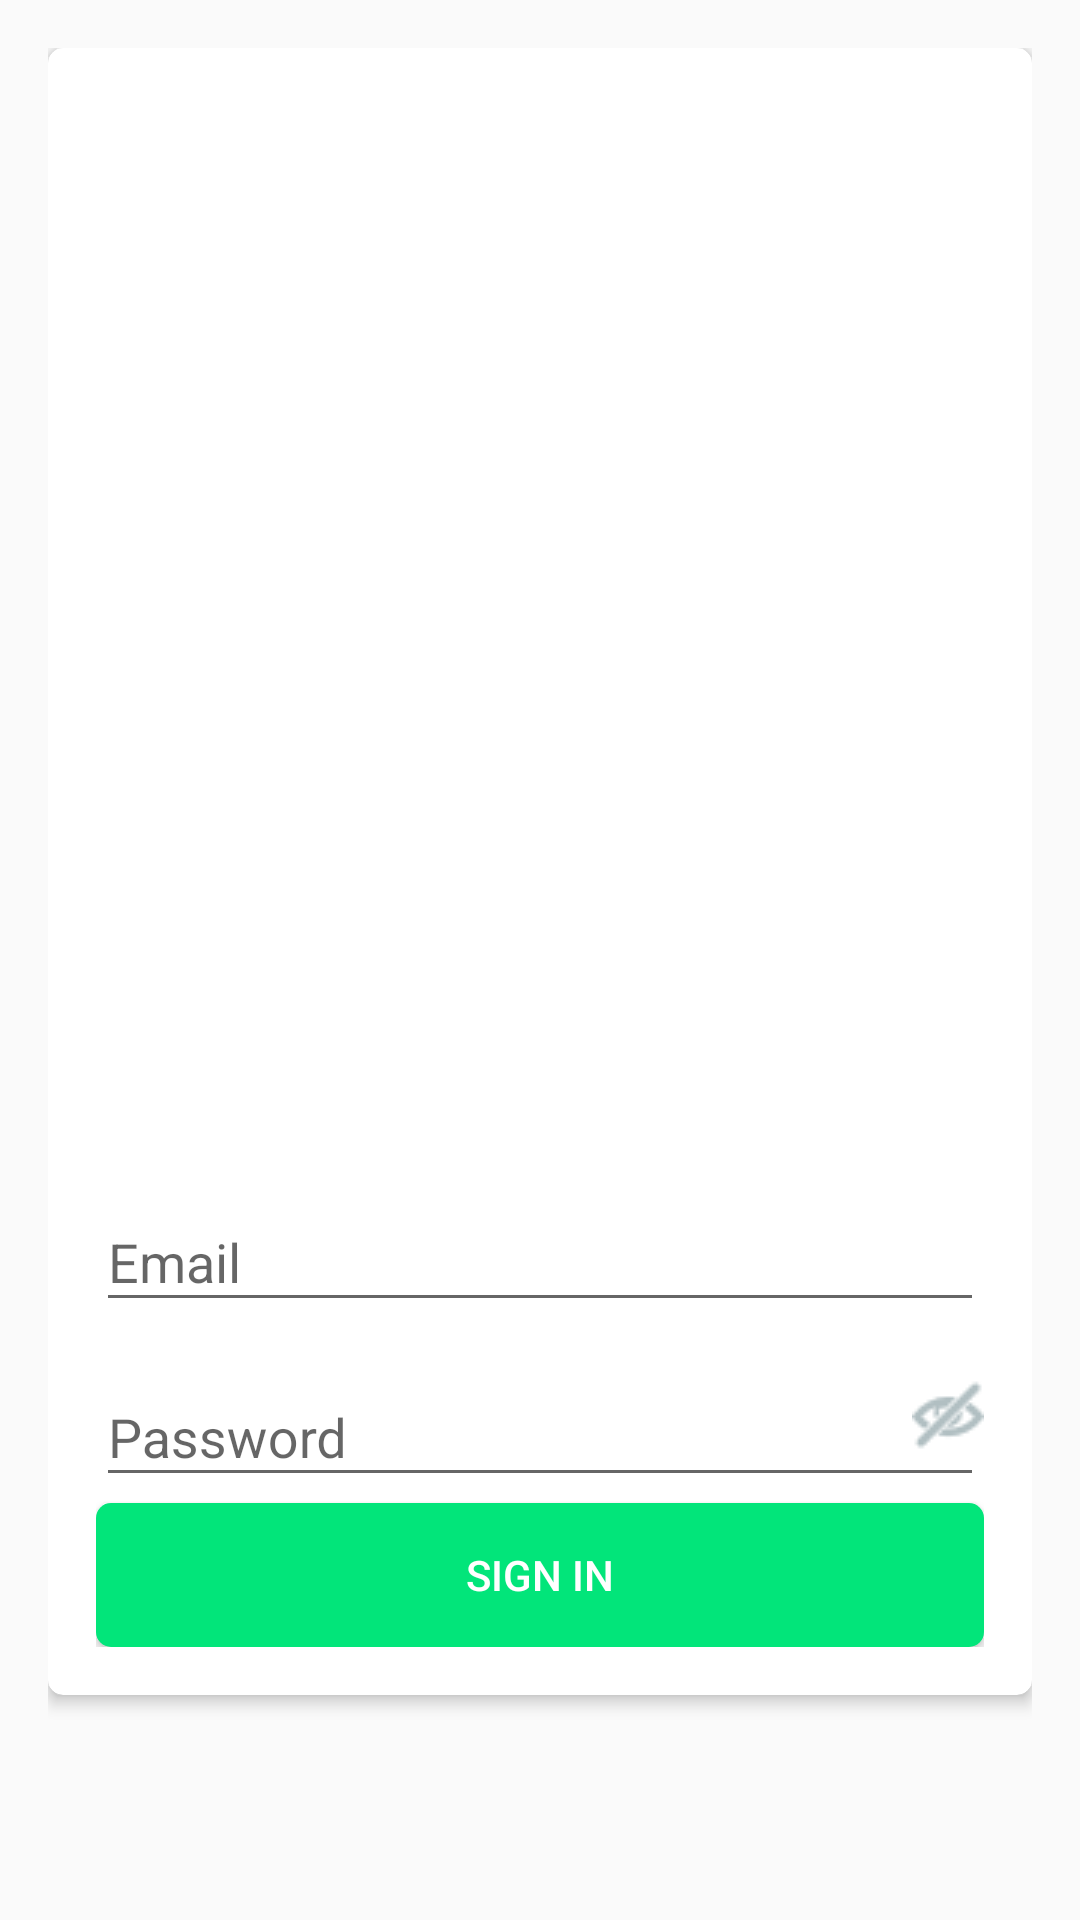

Layout XML and referenced resources for this Android screen:
<!-- AndroidManifest.xml: application theme AppTheme -->
<!-- res/layout/login_fragment.xml -->
<android.support.design.widget.CoordinatorLayout
    android:id="@+id/my_coordinator"
    xmlns:android="http://schemas.android.com/apk/res/android"
    xmlns:card_view="http://schemas.android.com/apk/res-auto"
    android:layout_width="match_parent"
    android:layout_height="wrap_content"
    android:background="@android:color/transparent"
    android:focusableInTouchMode="true"
    android:padding="16dp"
    >
    <RelativeLayout
        android:id="@+id/login_holder"
        android:layout_width="match_parent"
        android:layout_height="wrap_content"
        android:gravity="center_horizontal">

        <android.support.v7.widget.CardView
            android:id="@+id/login_card"
            android:layout_width="match_parent"
            android:layout_height="match_parent"
            android:layout_above="@+id/reg_text"
            card_view:cardCornerRadius="5sp"
            card_view:cardElevation="3sp">

            <RelativeLayout
                android:id="@+id/login_root"
                android:layout_width="match_parent"
                android:layout_height="wrap_content"
                android:padding="16dp">

                <ImageView
                    android:id="@+id/logo_head"
                    android:layout_width="100sp"
                    android:layout_height="100sp"
                    android:layout_alignParentTop="true"
                    android:layout_centerHorizontal="true"
                    android:scaleType="fitCenter"
                    android:src="@mipmap/ic_launcher"/>

                <android.support.design.widget.TextInputLayout
                    android:id="@+id/user"
                    style="@style/TextInputLayerTheme"
                    android:layout_width="match_parent"
                    android:layout_height="wrap_content"
                    android:layout_above="@+id/pass">

                    <EditText
                        android:id="@+id/user_et"
                        android:layout_width="match_parent"
                        android:layout_height="wrap_content"
                        android:hint="Email"
                        android:inputType="textEmailAddress"
                        />
                </android.support.design.widget.TextInputLayout>

                <android.support.design.widget.TextInputLayout
                    android:id="@+id/pass"
                    style="@style/TextInputLayerTheme"
                    android:layout_width="match_parent"
                    android:layout_height="wrap_content"
                    android:layout_above="@+id/login_sign_in">

                    <EditText
                        android:id="@+id/pass_et"
                        android:layout_width="match_parent"
                        android:layout_height="wrap_content"
                        android:hint="Password"
                        android:inputType="textPassword"
                        />
                </android.support.design.widget.TextInputLayout>

                <CheckBox
                    android:id="@+id/login_view_hide"
                    android:layout_width="wrap_content"
                    android:layout_height="wrap_content"
                    android:layout_above="@+id/login_sign_in"
                    android:layout_alignParentEnd="true"
                    android:layout_alignParentRight="true"
                    android:layout_below="@+id/user"
                    android:button="@drawable/checkbox_btn"
                    />

                <Button
                    android:id="@+id/login_sign_in"
                    android:layout_width="match_parent"
                    android:layout_height="wrap_content"
                    android:layout_alignParentBottom="true"
                    android:background="@drawable/button_bg"
                    android:text="Sign In"
                    android:textColor="@color/colorTextIcons"/>
            </RelativeLayout>
        </android.support.v7.widget.CardView>

        <TextView
            android:id="@+id/reg_text"
            android:layout_width="match_parent"
            android:layout_height="wrap_content"
            android:layout_alignParentBottom="true"
            android:gravity="center"
            android:padding="20sp"
            />
    </RelativeLayout>
</android.support.design.widget.CoordinatorLayout>
<!-- resources referenced by this layout -->
<resources>
  <color name="colorTextIcons">#FFFFFF</color>
  <!-- drawable button_bg (drawable) -->
  <?xml version="1.0" encoding="utf-8"?>
  <shape xmlns:android="http://schemas.android.com/apk/res/android">
      <solid android:color="@color/colorAccent"/>
      <stroke android:width="0sp"/>
      <corners android:radius="5dp"/>
  </shape>
  <!-- drawable checkbox_btn (drawable) -->
  <?xml version="1.0" encoding="utf-8"?>
  <selector xmlns:android="http://schemas.android.com/apk/res/android">
      <item android:drawable="@drawable/hide" android:state_checked="false"/>
      <item android:drawable="@drawable/view" android:state_checked="true"/>
  </selector>
  <style name="TextInputLayerTheme" parent="AppTheme">
          <item name="android:layout_marginTop">4sp</item>
          <item name="android:layout_marginBottom">2sp</item>
      </style>
  <style name="AppTheme" parent="Theme.AppCompat.Light.NoActionBar">
          
          <item name="colorPrimary">@color/colorPrimary</item>
          <item name="colorPrimaryDark">@color/colorPrimaryDark</item>
          <item name="colorAccent">@color/colorAccent</item>
      </style>
  <color name="colorAccent">#02E57A</color>
  <!-- drawable hide: png bitmap (drawable, 559 bytes) -->
  <!-- drawable view: png bitmap (drawable, 523 bytes) -->
  <color name="colorPrimary">#009688</color>
  <color name="colorPrimaryDark">@android:color/transparent</color>
</resources>
